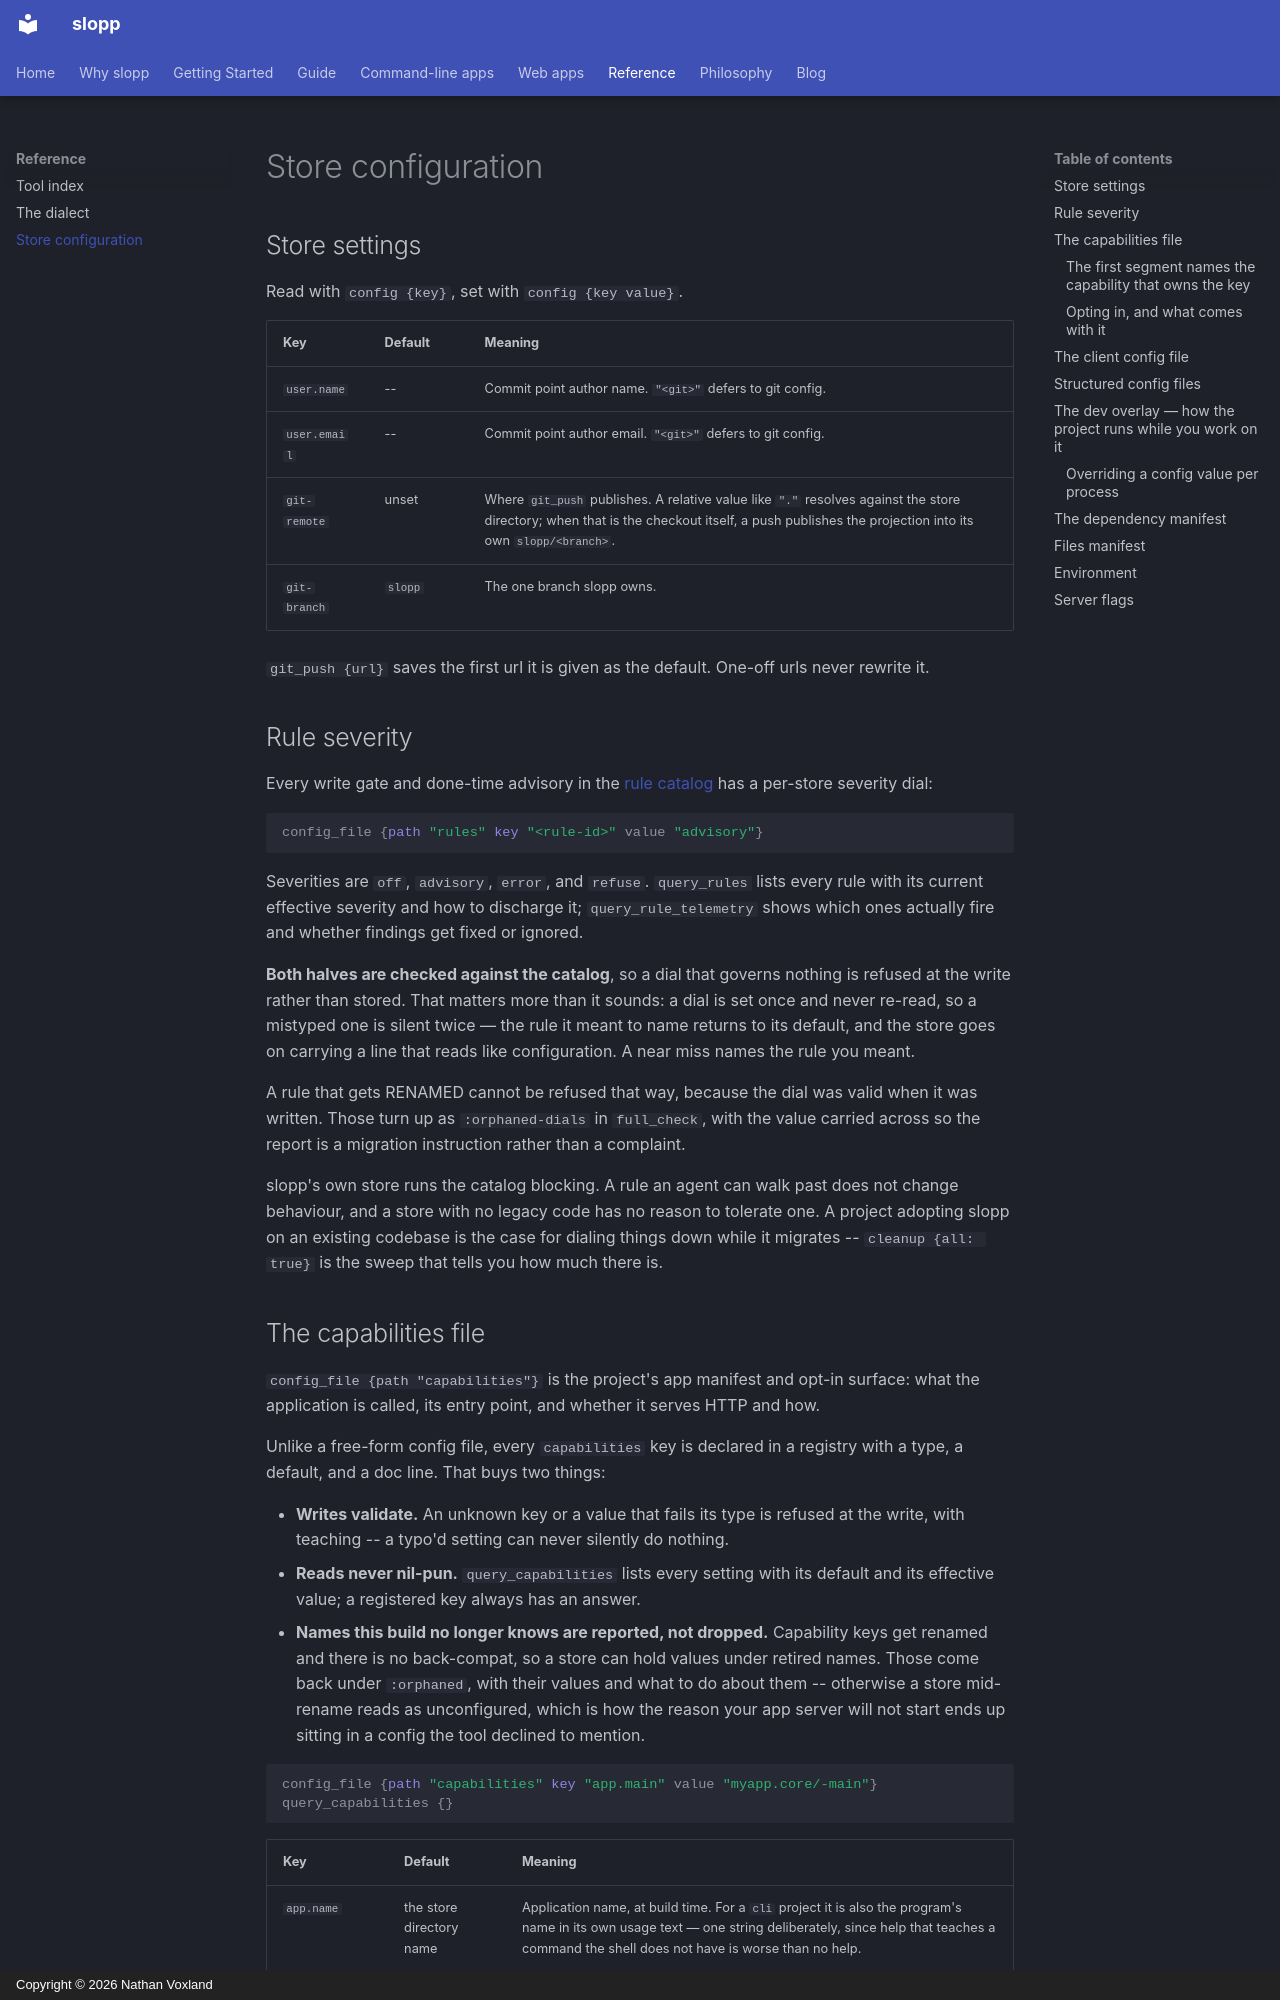

repository: nvoxland/slopp · page: reference/config/index.html · generator: mkdocs · copyright: Copyright © 2026 Nathan Voxland

# Store configuration

## Store settings

Read with `config {key}`, set with `config {key value}`.

| Key | Default | Meaning |
|---|---|---|
| `user.name` | -- | Commit point author name. `"<git>"` defers to git config. |
| `user.email` | -- | Commit point author email. `"<git>"` defers to git config. |
| `git-remote` | unset | Where `git_push` publishes. A relative value like `"."` resolves against the store directory; when that is the checkout itself, a push publishes the projection into its own `slopp/<branch>`. |
| `git-branch` | `slopp` | The one branch slopp owns. |

`git_push {url}` saves the first url it is given as the default. One-off urls
never rewrite it.

## Rule severity

Every write gate and done-time advisory in the [rule
catalog](../guide/verification.md#rules) has a per-store severity dial:

```clj
config_file {path "rules" key "<rule-id>" value "advisory"}
```

Severities are `off`, `advisory`, `error`, and `refuse`. `query_rules` lists
every rule with its current effective severity and how to discharge it;
`query_rule_telemetry` shows which ones actually fire and whether findings get
fixed or ignored.

**Both halves are checked against the catalog**, so a dial that governs nothing
is refused at the write rather than stored. That matters more than it sounds: a
dial is set once and never re-read, so a mistyped one is silent twice — the rule
it meant to name returns to its default, and the store goes on carrying a line
that reads like configuration. A near miss names the rule you meant.

A rule that gets RENAMED cannot be refused that way, because the dial was valid
when it was written. Those turn up as `:orphaned-dials` in `full_check`, with
the value carried across so the report is a migration instruction rather than a
complaint.

slopp's own store runs the catalog blocking. A rule an agent can walk past does
not change behaviour, and a store with no legacy code has no reason to tolerate
one. A project adopting slopp on an existing codebase is the case for dialing
things down while it migrates -- `cleanup {all: true}` is the sweep that tells
you how much there is.
